Run: headless pygame with SDL's dummy video driver; simulated clock (each Clock.tick advances the game by its frame time, no real sleeping); random seed 0; keys injected as events and as key.get_pressed() state; mouse plan: one left click at the window centre at the start of phase 2, then a move to the lower-right quarter at the start of phase 3.
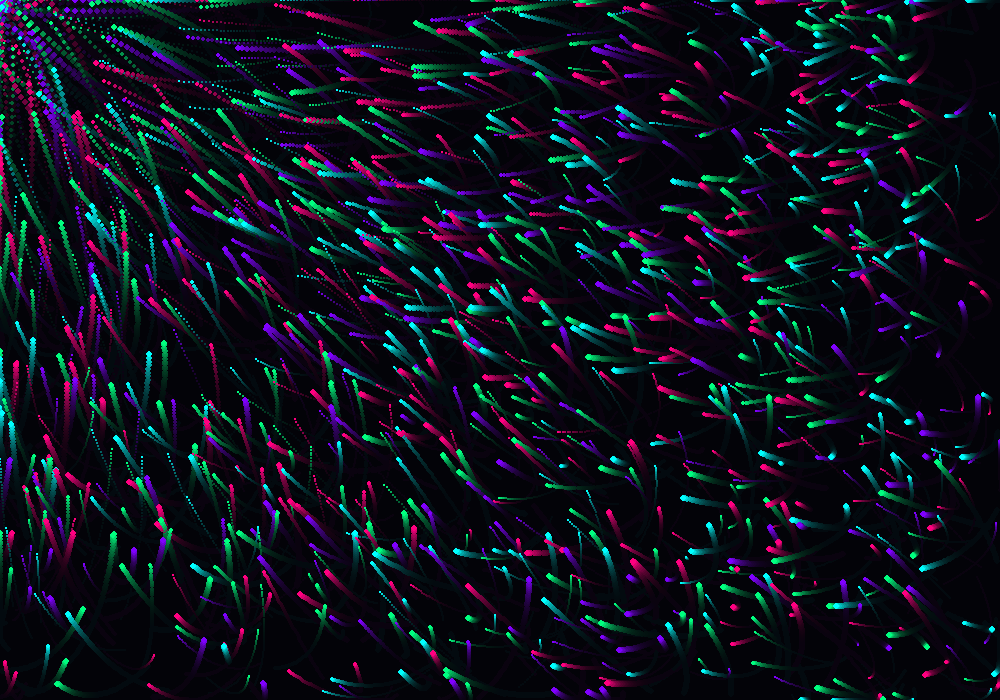
Frame 1 of 4 · flips 1–60 · no input
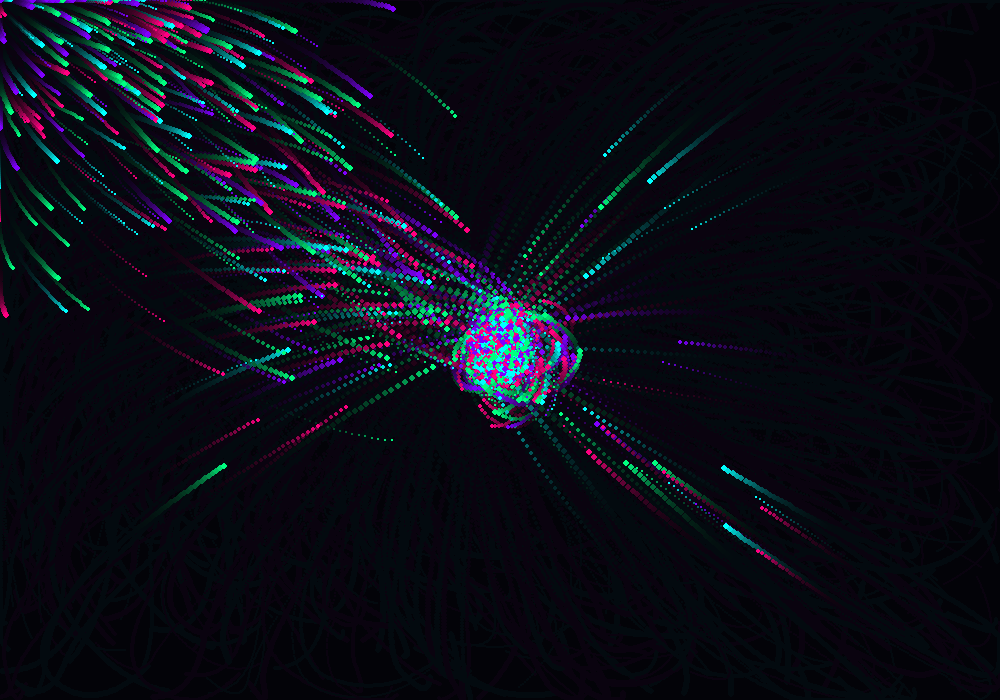
Frame 2 of 4 · flips 61–180 · clicked the window centre · tapped SPACE, RETURN · held RIGHT (→), D
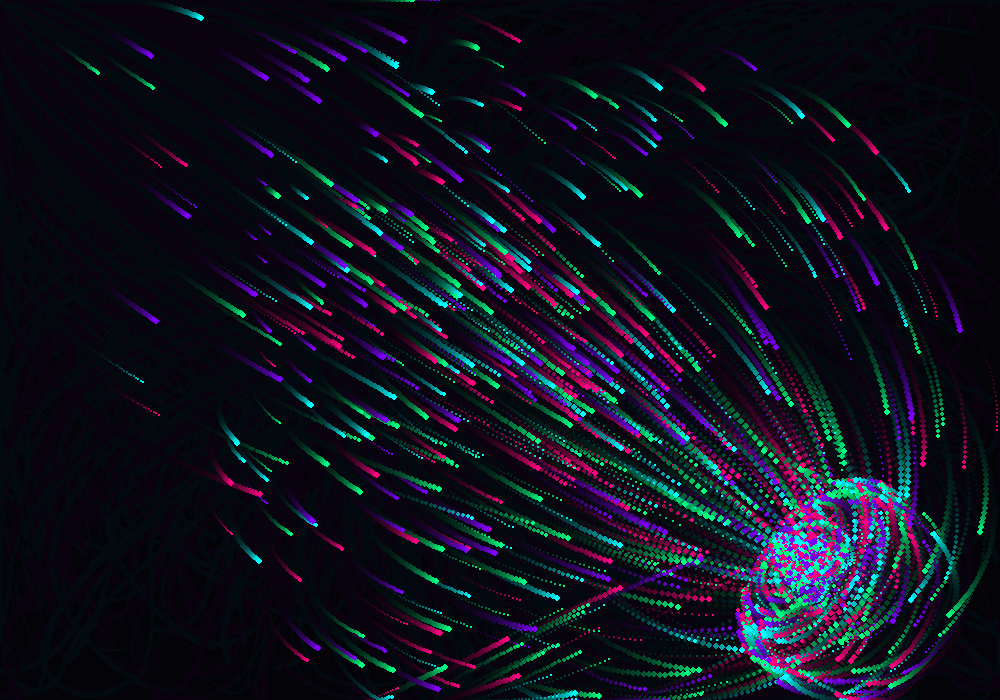
Frame 3 of 4 · flips 181–300 · moved the mouse to the lower-right quarter · held DOWN (↓), S
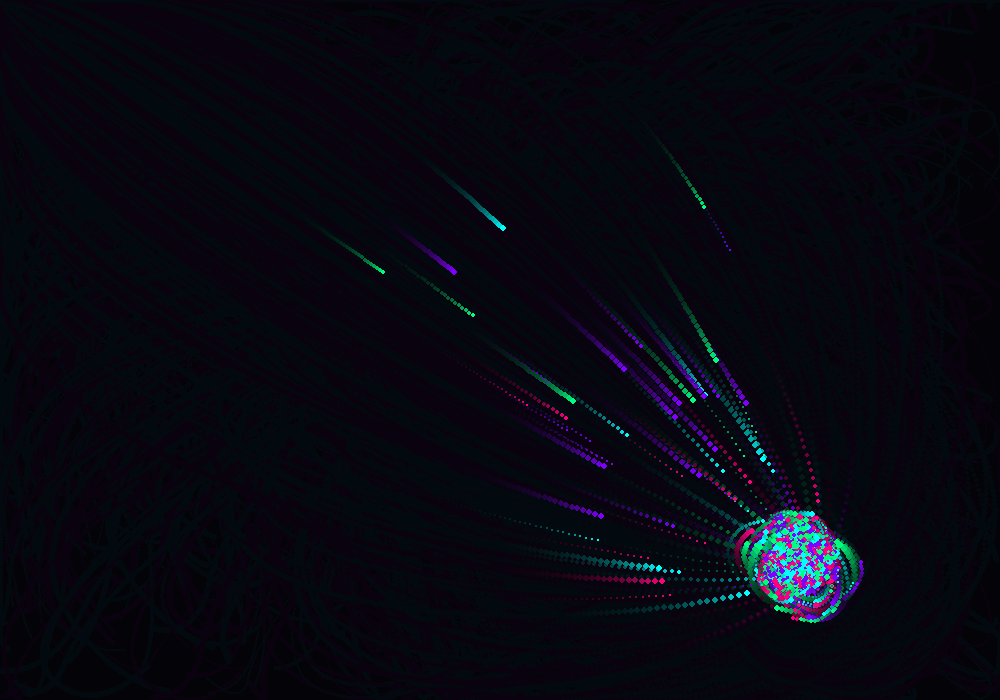
Frame 4 of 4 · flips 301–420 · held LEFT (←), A, UP (↑), W

The pygame program that drew these frames:

import pygame
import random
import math

# Initialize Pygame
pygame.init()

# Setup Screen
WIDTH, HEIGHT = 1000, 700
screen = pygame.display.set_mode((WIDTH, HEIGHT))
pygame.display.set_caption("Neon Particle Gravity Sandbox")
clock = pygame.time.Clock()

# Particle Configuration
NUM_PARTICLES = 1500
MAX_SPEED = 8
GRAVITY_STRENGTH = 0.3
FRICTION = 0.99  # Slightly slows particles down over time so they don't swing forever

class Particle:
    def __init__(self):
        self.reset()
        # Random initial position anywhere on screen
        self.x = random.randint(0, WIDTH)
        self.y = random.randint(0, HEIGHT)

    def reset(self):
        self.vx = random.uniform(-2, 2)
        self.vy = random.uniform(-2, 2)
        # Give them vibrant neon colors (cyans, purples, pinks)
        self.color = random.choice([
            (0, 255, 255),   # Cyan
            (255, 0, 128),   # Hot Pink
            (128, 0, 255),   # Purple
            (0, 255, 128)    # Neon Green
        ])
        self.size = random.randint(1, 3)

    def update(self, target_x, target_y, attract=True):
        # Calculate distance vectors to the target (mouse)
        dx = target_x - self.x
        dy = target_y - self.y
        distance = math.hypot(dx, dy)

        if distance > 5:  # Prevent division by zero / extreme slingshots
            # Normalize vector to get direction
            fx = dx / distance
            fy = dy / distance
            
            # Gravity formula (pulls harder the closer they get)
            force = GRAVITY_STRENGTH * (100 / max(distance, 20))
            
            if attract:
                self.vx += fx * force
                self.vy += fy * force
            else:
                # Repel mode (Right click/Shockwave)
                self.vx -= fx * force * 5
                self.vy -= fy * force * 5

        # Apply speeds and environmental friction
        self.vx *= FRICTION
        self.vy *= FRICTION
        
        # Limit speed capping
        speed = math.hypot(self.vx, self.vy)
        if speed > MAX_SPEED:
            self.vx = (self.vx / speed) * MAX_SPEED
            self.vy = (self.vy / speed) * MAX_SPEED

        self.x += self.vx
        self.y += self.vy

        # Soft bounce boundaries
        if self.x < 0 or self.x > WIDTH: self.vx *= -0.5
        if self.y < 0 or self.y > HEIGHT: self.vy *= -0.5

    def draw(self, surface):
        # Draw particle as a simple clean circle
        pygame.draw.circle(surface, self.color, (int(self.x), int(self.y)), self.size)


# Instantiate particle array
particles = [Particle() for _ in range(NUM_PARTICLES)]

# Main Loop
running = True
repel_mode = False

while running:
    # Handle Events
    for event in pygame.event.get():
        if event.type == pygame.QUIT:
            running = False
        elif event.type == pygame.MOUSEBUTTONDOWN:
            if event.button == 1: # Left Click tracks normally, holds down
                pass
            elif event.button == 3: # Right click triggers an explosion push
                repel_mode = True
        elif event.type == pygame.MOUSEBUTTONUP:
            if event.button == 3:
                repel_mode = False

    # Get Mouse Position
    mx, my = pygame.mouse.get_pos()

    # Create Motion Blur Effect (Draw a translucent dark rectangle instead of clearing completely)
    trail_surface = pygame.Surface((WIDTH, HEIGHT))
    trail_surface.set_alpha(35) # Lower = longer glowing light trails
    trail_surface.fill((10, 10, 15)) # Deep space dark blue/black background
    screen.blit(trail_surface, (0,0))

    # Update and Draw Particles
    for p in particles:
        p.update(mx, my, attract=not repel_mode)
        p.draw(screen)

    # Frame Management
    pygame.display.flip()
    clock.tick(60) # Locked smooth 60fps frame updates

pygame.quit()
